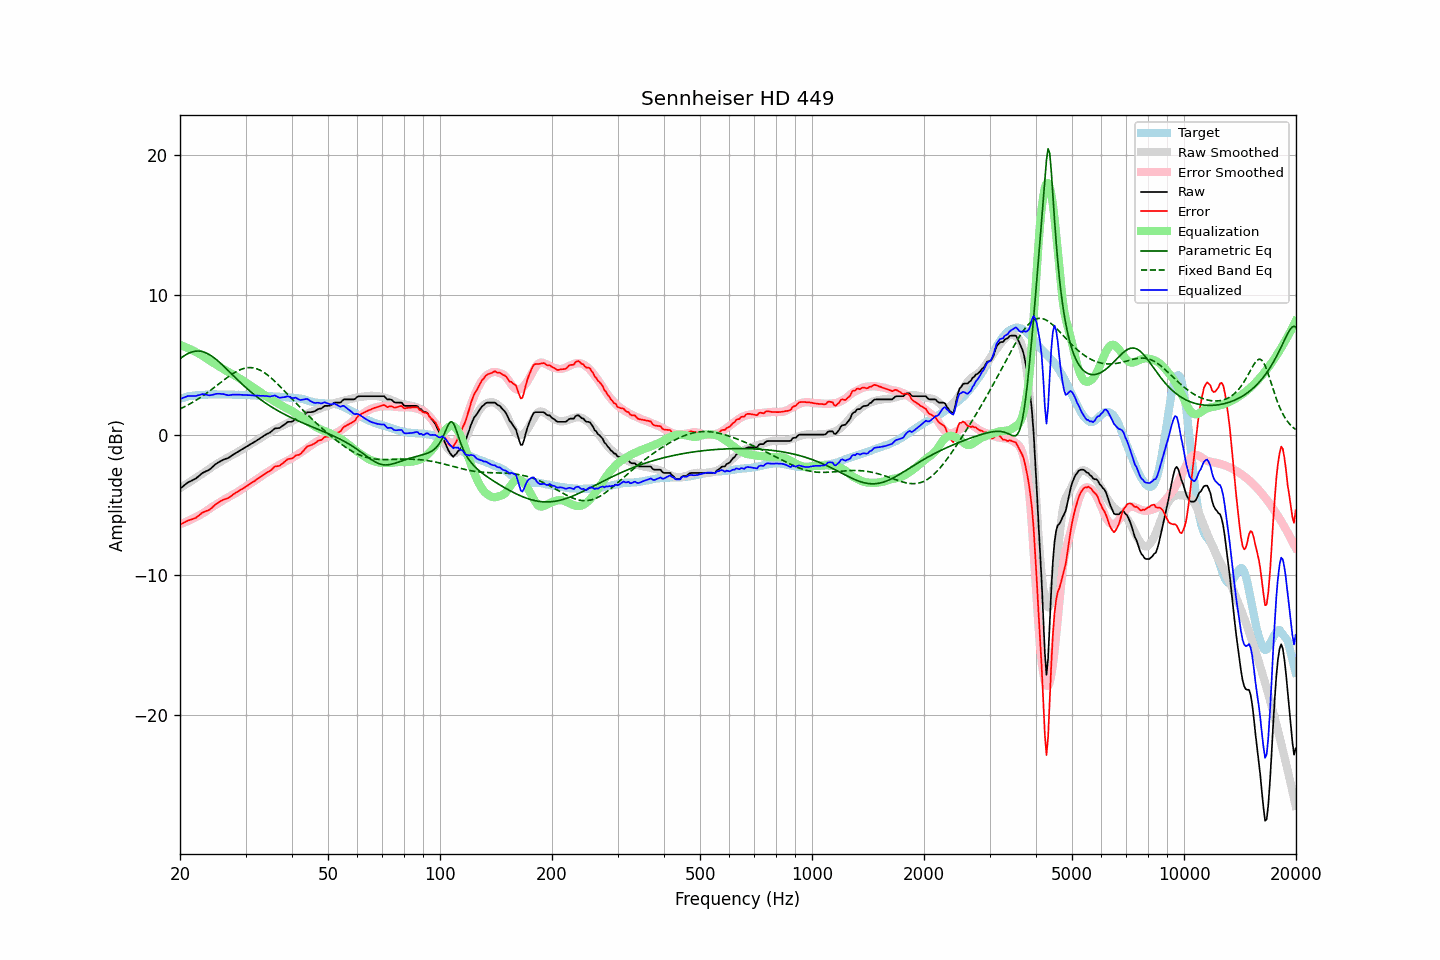

Source data for this figure (header and first rows):
frequency, raw, error, smoothed, error_smoothed, equalization, parametric_eq, fixed_band_eq, equalized_raw, equalized_smoothed, target
20.00, -3.87, -6.43, -3.83, -6.41, 6.41, 5.41, 1.83, 2.54, 2.57, 2.56
20.20, -3.78, -6.37, -3.76, -6.36, 6.36, 5.50, 1.89, 2.58, 2.60, 2.59
20.40, -3.69, -6.31, -3.68, -6.32, 6.32, 5.58, 1.94, 2.63, 2.63, 2.62
20.61, -3.59, -6.25, -3.61, -6.27, 6.27, 5.66, 2.00, 2.68, 2.66, 2.65
20.81, -3.50, -6.19, -3.54, -6.22, 6.22, 5.73, 2.06, 2.72, 2.68, 2.69
21.02, -3.41, -6.14, -3.46, -6.17, 6.17, 5.79, 2.12, 2.76, 2.71, 2.73
21.23, -3.36, -6.10, -3.39, -6.12, 6.12, 5.84, 2.18, 2.76, 2.73, 2.74
21.44, -3.31, -6.07, -3.31, -6.06, 6.06, 5.89, 2.25, 2.75, 2.75, 2.76
21.66, -3.25, -6.03, -3.24, -6.01, 6.01, 5.92, 2.31, 2.76, 2.77, 2.78
21.87, -3.20, -5.99, -3.16, -5.95, 5.95, 5.95, 2.38, 2.75, 2.79, 2.79
22.09, -3.13, -5.94, -3.09, -5.89, 5.89, 5.96, 2.45, 2.76, 2.80, 2.81
22.31, -3.03, -5.84, -3.01, -5.83, 5.83, 5.97, 2.52, 2.80, 2.81, 2.81
22.54, -2.94, -5.76, -2.94, -5.77, 5.77, 5.96, 2.60, 2.83, 2.83, 2.82
22.76, -2.84, -5.67, -2.87, -5.70, 5.70, 5.95, 2.67, 2.87, 2.83, 2.83
22.99, -2.74, -5.57, -2.80, -5.64, 5.64, 5.92, 2.75, 2.90, 2.84, 2.83
23.22, -2.69, -5.53, -2.72, -5.57, 5.57, 5.89, 2.83, 2.88, 2.85, 2.84
23.45, -2.63, -5.48, -2.64, -5.49, 5.49, 5.84, 2.91, 2.86, 2.85, 2.85
23.69, -2.58, -5.44, -2.55, -5.41, 5.41, 5.79, 2.99, 2.83, 2.86, 2.86
23.92, -2.53, -5.39, -2.47, -5.33, 5.33, 5.73, 3.08, 2.80, 2.86, 2.86
24.16, -2.44, -5.31, -2.39, -5.25, 5.25, 5.66, 3.16, 2.81, 2.86, 2.87
24.40, -2.34, -5.22, -2.31, -5.17, 5.17, 5.59, 3.25, 2.83, 2.87, 2.88
24.65, -2.24, -5.11, -2.23, -5.10, 5.10, 5.50, 3.34, 2.86, 2.87, 2.87
24.89, -2.13, -5.00, -2.16, -5.03, 5.03, 5.41, 3.42, 2.90, 2.87, 2.87
25.14, -2.05, -4.92, -2.09, -4.96, 4.96, 5.32, 3.51, 2.91, 2.87, 2.87
25.39, -1.98, -4.85, -2.02, -4.89, 4.89, 5.22, 3.60, 2.92, 2.87, 2.87
25.65, -1.91, -4.78, -1.95, -4.82, 4.82, 5.12, 3.69, 2.91, 2.87, 2.87
25.91, -1.85, -4.71, -1.88, -4.75, 4.75, 5.01, 3.78, 2.90, 2.87, 2.86
26.16, -1.79, -4.65, -1.81, -4.68, 4.68, 4.91, 3.87, 2.89, 2.87, 2.87
26.43, -1.75, -4.61, -1.75, -4.61, 4.61, 4.79, 3.96, 2.86, 2.86, 2.86
26.69, -1.71, -4.57, -1.68, -4.54, 4.54, 4.68, 4.04, 2.83, 2.86, 2.86
26.96, -1.67, -4.53, -1.62, -4.48, 4.48, 4.57, 4.13, 2.81, 2.86, 2.86
27.23, -1.60, -4.46, -1.56, -4.42, 4.42, 4.46, 4.21, 2.82, 2.85, 2.86
27.50, -1.52, -4.38, -1.50, -4.35, 4.35, 4.34, 4.29, 2.83, 2.85, 2.86
27.77, -1.44, -4.29, -1.44, -4.29, 4.29, 4.23, 4.36, 2.85, 2.85, 2.85
28.05, -1.37, -4.22, -1.38, -4.23, 4.23, 4.12, 4.43, 2.86, 2.85, 2.85
28.33, -1.30, -4.13, -1.31, -4.16, 4.16, 4.00, 4.50, 2.86, 2.85, 2.83
28.62, -1.23, -4.07, -1.24, -4.09, 4.09, 3.89, 4.56, 2.85, 2.84, 2.84
28.90, -1.16, -4.00, -1.17, -4.01, 4.01, 3.78, 4.61, 2.85, 2.84, 2.84
29.19, -1.10, -3.93, -1.10, -3.94, 3.94, 3.67, 4.66, 2.84, 2.84, 2.83
29.48, -1.03, -3.87, -1.03, -3.86, 3.86, 3.57, 4.70, 2.83, 2.83, 2.84
29.78, -0.96, -3.80, -0.96, -3.79, 3.79, 3.46, 4.73, 2.83, 2.83, 2.84
30.08, -0.89, -3.72, -0.89, -3.71, 3.71, 3.36, 4.76, 2.82, 2.82, 2.83
30.38, -0.82, -3.64, -0.82, -3.64, 3.64, 3.25, 4.78, 2.82, 2.82, 2.82
30.68, -0.75, -3.57, -0.75, -3.57, 3.57, 3.15, 4.78, 2.82, 2.81, 2.82
30.99, -0.68, -3.49, -0.68, -3.49, 3.49, 3.06, 4.78, 2.81, 2.81, 2.81
31.30, -0.61, -3.41, -0.61, -3.41, 3.41, 2.96, 4.77, 2.80, 2.80, 2.80
31.61, -0.55, -3.35, -0.54, -3.34, 3.34, 2.87, 4.75, 2.79, 2.80, 2.80
31.93, -0.48, -3.27, -0.47, -3.26, 3.26, 2.78, 4.73, 2.78, 2.79, 2.79
32.24, -0.40, -3.18, -0.40, -3.19, 3.19, 2.69, 4.69, 2.79, 2.79, 2.78
32.57, -0.33, -3.10, -0.33, -3.11, 3.11, 2.60, 4.64, 2.78, 2.78, 2.77
32.89, -0.25, -3.02, -0.25, -3.03, 3.03, 2.51, 4.59, 2.78, 2.77, 2.77
33.22, -0.18, -2.95, -0.17, -2.94, 2.94, 2.43, 4.53, 2.76, 2.77, 2.77
33.55, -0.10, -2.86, -0.10, -2.86, 2.86, 2.35, 4.46, 2.76, 2.76, 2.76
33.89, -0.03, -2.79, -0.03, -2.79, 2.79, 2.27, 4.38, 2.76, 2.76, 2.76
34.23, 0.04, -2.72, 0.04, -2.71, 2.71, 2.19, 4.30, 2.75, 2.75, 2.76
34.57, 0.09, -2.65, 0.10, -2.64, 2.64, 2.11, 4.21, 2.73, 2.75, 2.74
34.92, 0.15, -2.59, 0.17, -2.57, 2.57, 2.04, 4.11, 2.72, 2.74, 2.74
35.27, 0.24, -2.50, 0.23, -2.50, 2.50, 1.97, 4.01, 2.74, 2.73, 2.74
35.62, 0.34, -2.38, 0.30, -2.43, 2.43, 1.90, 3.91, 2.77, 2.73, 2.72
35.97, 0.44, -2.28, 0.37, -2.35, 2.35, 1.83, 3.80, 2.79, 2.72, 2.72
... 635 more rows
